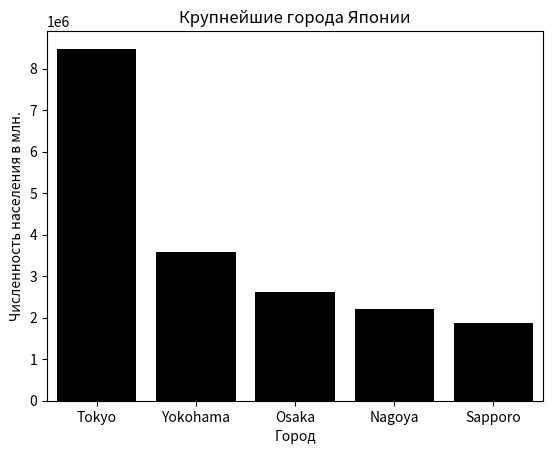

This chart was generated by the following Python code:
import seaborn as sns
import matplotlib.pyplot as plt

x = ['Tokyo','Yokohama','Osaka','Nagoya','Sapporo']
y = [8483050,3579133,2628776,2215031,1880875 ]
sns.barplot(x=x,y=y,color= 'black' )
plt.title('Крупнейшие города Японии')
plt.xlabel('Город')
plt.ylabel('Численность населения в млн.')
plt.show()
